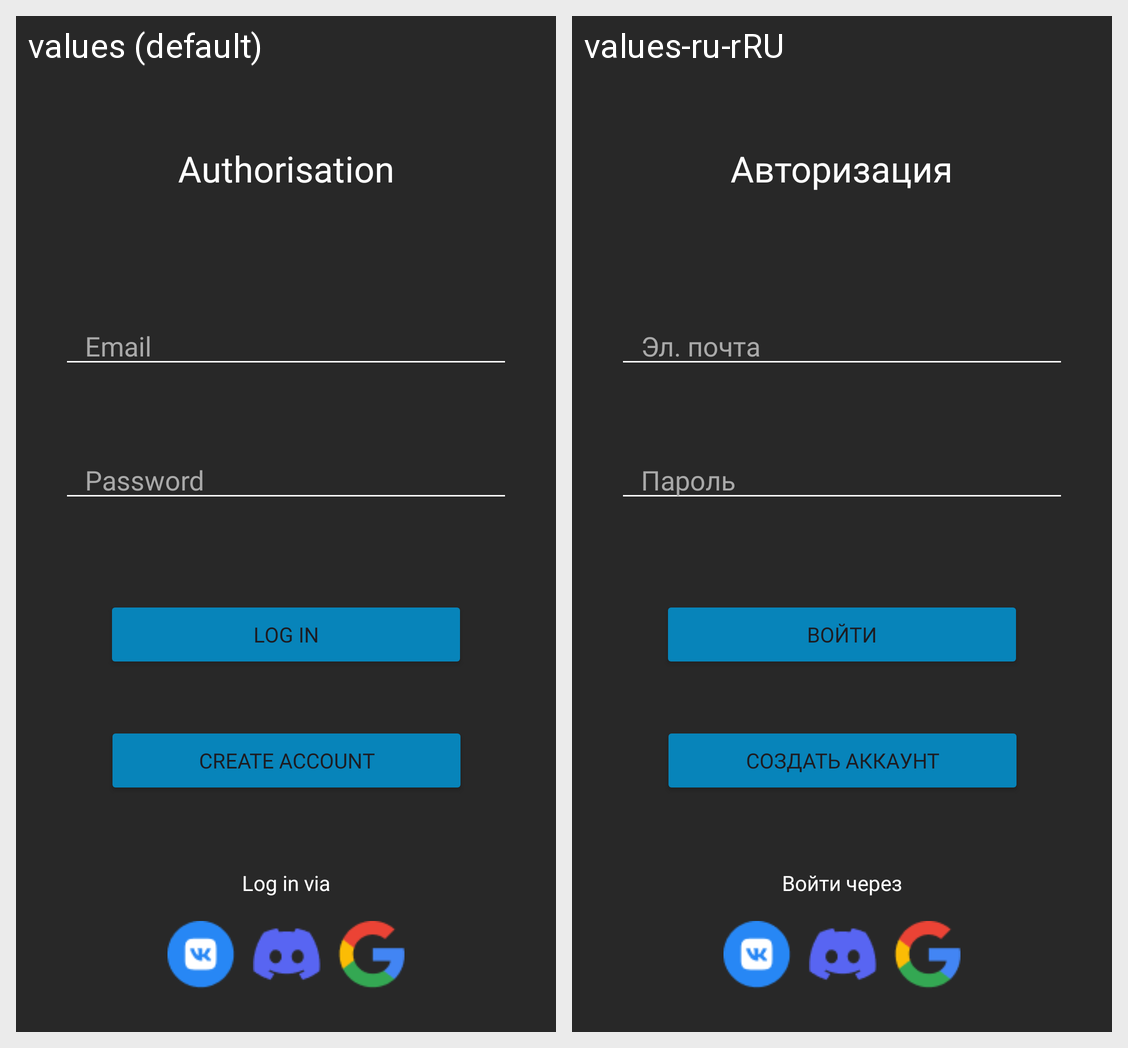

This grid shows one Android layout under two languages. Give, for every string resource on the screen, its name, the default text and each shown locale's text.
Android screen res/layout/fragment_authorization.xml rendered under 2 locales, left to right: values (default), values-ru-rRU. Device: Nexus 5 (rendered at 1080×1920; each locale shown at half size, 540×960, under a caption strip naming it); theme Theme.Blubb.
Strings drawn on this screen, with the default value and each locale's value (text and hints the layout hard-codes, and strings that could not be matched under every locale, appear in the picture but are not listed):

authorization
  values: Authorisation
  values-ru-rRU: Авторизация

login_via
  values: Log in via
  values-ru-rRU: Войти через

email
  values: Email
  values-ru-rRU: Эл. почта

password
  values: Password
  values-ru-rRU: Пароль

login
  values: Log in
  values-ru-rRU: Войти

create_account
  values: Create account
  values-ru-rRU: Создать аккаунт
